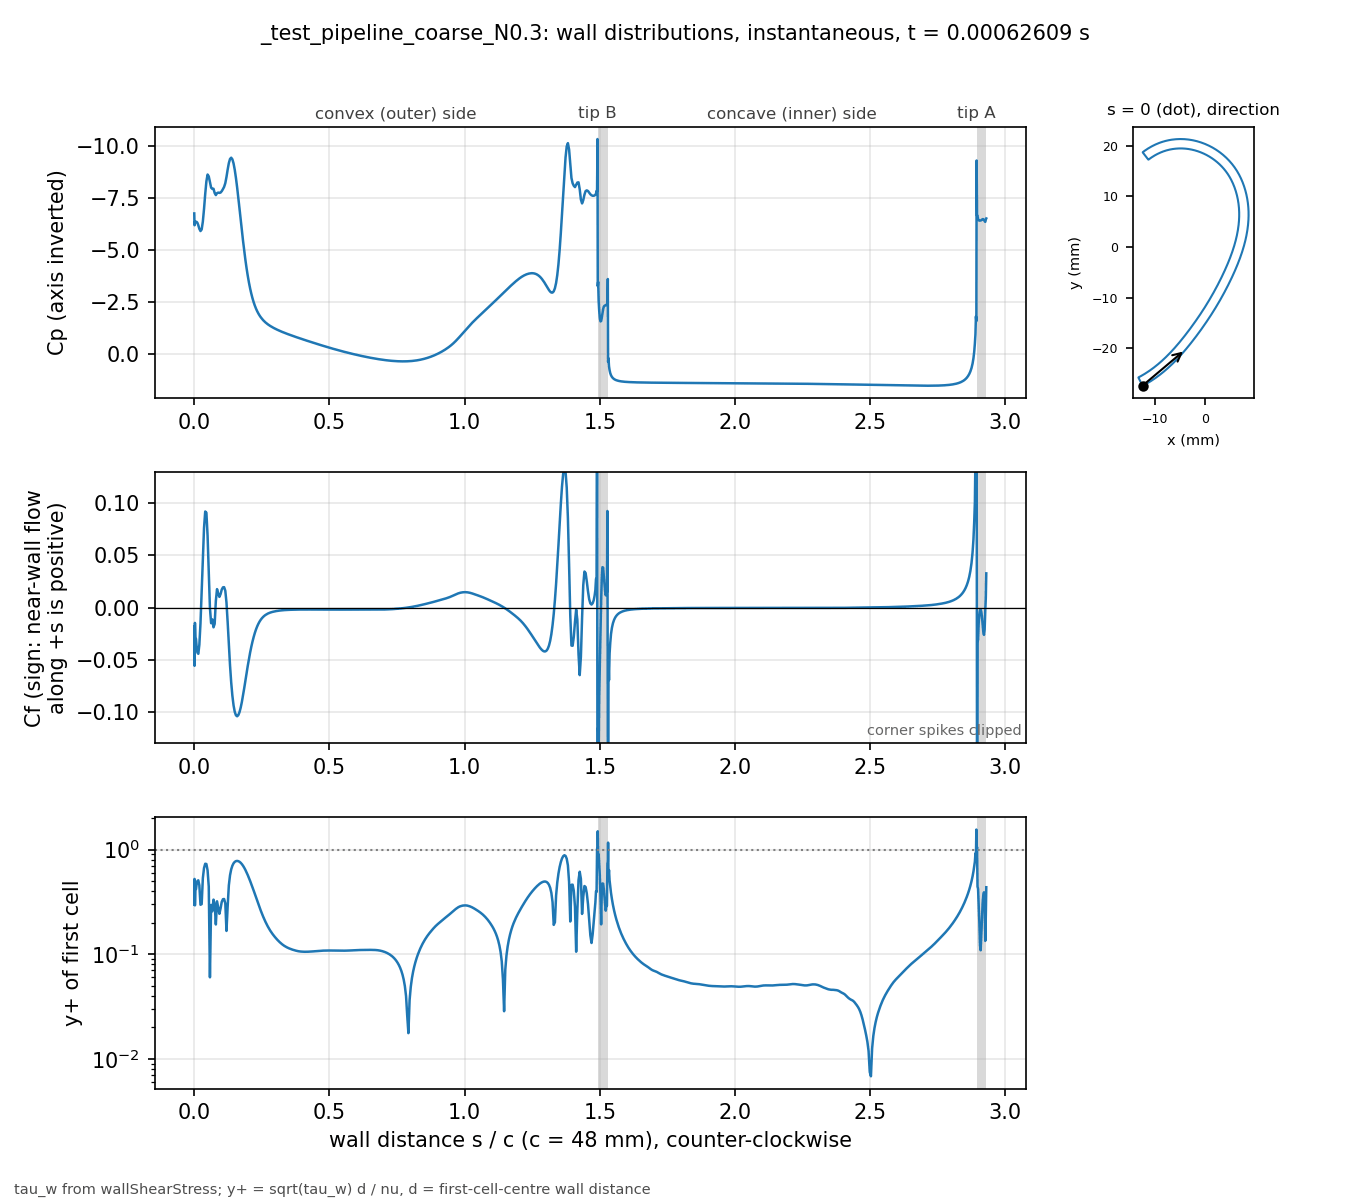

The data file committed next to this chart (first rows):
# _test_pipeline_coarse_N0.3 t=0.0006260…, p_inf=0; Cf signed by near-wall flow dir…
patch, s_over_c, x_m, y_m, Cp, Cf, yplus, d_first_m
blade, 0.000000, -0.01238, -0.02741, -6.772, -0.01808, 0.2989, 2.0721e-06
blade, 0.001004, -0.01233, -0.02742, -6.203, -0.05576, 0.5239, 2.0682e-06
blade, 0.002557, -0.01227, -0.02739, -6.375, -0.01471, 0.2928, 2.2502e-06
blade, 0.004361, -0.01219, -0.02735, -6.343, -0.02853, 0.4077, 2.25e-06
blade, 0.006456, -0.0121, -0.0273, -6.374, -0.03014, 0.419, 2.2498e-06
blade, 0.008891, -0.012, -0.02725, -6.364, -0.03772, 0.4688, 2.2498e-06
blade, 0.01172, -0.01188, -0.02718, -6.318, -0.04313, 0.5013, 2.2499e-06
blade, 0.015, -0.01174, -0.02711, -6.203, -0.04429, 0.508, 2.2499e-06
blade, 0.01882, -0.01158, -0.02702, -6.032, -0.03562, 0.4555, 2.2497e-06
blade, 0.02305, -0.01141, -0.02691, -5.924, -0.0151, 0.2966, 2.2499e-06
blade, 0.02742, -0.01123, -0.02681, -6.001, 0.01554, 0.3009, 2.25e-06
blade, 0.03179, -0.01105, -0.0267, -6.381, 0.04879, 0.5332, 2.2499e-06
blade, 0.03616, -0.01087, -0.02659, -6.992, 0.07627, 0.6666, 2.25e-06
blade, 0.04053, -0.01069, -0.02648, -7.707, 0.09183, 0.7315, 2.2501e-06
blade, 0.0449, -0.01052, -0.02636, -8.32, 0.0907, 0.727, 2.2502e-06
blade, 0.04927, -0.01034, -0.02625, -8.647, 0.06885, 0.6333, 2.25e-06
blade, 0.05364, -0.01017, -0.02613, -8.557, 0.03364, 0.4427, 2.2497e-06
blade, 0.05801, -0.009992, -0.02601, -8.276, -0.0006199, 0.0601, 2.2501e-06
blade, 0.06238, -0.00982, -0.02589, -8.014, -0.015, 0.2957, 2.2504e-06
blade, 0.06675, -0.009649, -0.02577, -7.955, -0.01133, 0.257, 2.25e-06
blade, 0.07112, -0.009479, -0.02565, -7.962, -0.01893, 0.3321, 2.2496e-06
blade, 0.0755, -0.00931, -0.02552, -7.757, -0.01565, 0.302, 2.2501e-06
blade, 0.07987, -0.009142, -0.0254, -7.656, 0.006342, 0.1923, 2.2503e-06
blade, 0.08424, -0.008975, -0.02527, -7.748, 0.01759, 0.3201, 2.2501e-06
blade, 0.08861, -0.008809, -0.02514, -7.776, 0.01334, 0.2788, 2.2501e-06
blade, 0.09298, -0.008644, -0.02501, -7.762, 0.01014, 0.2431, 2.2502e-06
blade, 0.09735, -0.008481, -0.02488, -7.777, 0.01288, 0.274, 2.2503e-06
blade, 0.1017, -0.008318, -0.02475, -7.845, 0.01715, 0.3161, 2.2501e-06
blade, 0.1061, -0.008156, -0.02462, -7.942, 0.01927, 0.3351, 2.2501e-06
blade, 0.1105, -0.007996, -0.02448, -8.052, 0.01949, 0.337, 2.2501e-06
blade, 0.1148, -0.007836, -0.02435, -8.229, 0.01608, 0.306, 2.2498e-06
blade, 0.1192, -0.007678, -0.02421, -8.528, 0.004773, 0.1667, 2.2496e-06
blade, 0.1236, -0.00752, -0.02407, -8.884, -0.01408, 0.2864, 2.2497e-06
blade, 0.1279, -0.007363, -0.02393, -9.196, -0.03546, 0.4545, 2.25e-06
blade, 0.1323, -0.007208, -0.02379, -9.395, -0.05525, 0.5675, 2.2504e-06
blade, 0.1367, -0.007053, -0.02365, -9.456, -0.07168, 0.6463, 2.2503e-06
blade, 0.141, -0.0069, -0.0235, -9.379, -0.08441, 0.7013, 2.2501e-06
blade, 0.1454, -0.006747, -0.02336, -9.178, -0.09364, 0.7387, 2.2502e-06
blade, 0.1498, -0.006595, -0.02322, -8.873, -0.09973, 0.7622, 2.2498e-06
blade, 0.1542, -0.006445, -0.02307, -8.485, -0.1031, 0.7749, 2.2499e-06
blade, 0.1585, -0.006295, -0.02292, -8.034, -0.104, 0.7786, 2.2503e-06
blade, 0.1629, -0.006146, -0.02278, -7.54, -0.103, 0.7746, 2.2501e-06
blade, 0.1673, -0.005998, -0.02263, -7.019, -0.1002, 0.764, 2.2501e-06
blade, 0.1716, -0.005851, -0.02248, -6.49, -0.0959, 0.7477, 2.2505e-06
blade, 0.176, -0.005705, -0.02233, -5.966, -0.09047, 0.7262, 2.2504e-06
blade, 0.1804, -0.00556, -0.02217, -5.461, -0.08417, 0.7004, 2.2502e-06
blade, 0.1847, -0.005416, -0.02202, -4.984, -0.07729, 0.6711, 2.2499e-06
blade, 0.1891, -0.005273, -0.02187, -4.541, -0.07012, 0.6391, 2.2499e-06
blade, 0.1935, -0.00513, -0.02172, -4.138, -0.06291, 0.6054, 2.2501e-06
blade, 0.1979, -0.004988, -0.02156, -3.774, -0.0559, 0.5707, 2.2501e-06
blade, 0.2022, -0.004847, -0.02141, -3.45, -0.04928, 0.5359, 2.2503e-06
blade, 0.2066, -0.004707, -0.02125, -3.164, -0.04318, 0.5016, 2.2501e-06
blade, 0.211, -0.004568, -0.02109, -2.912, -0.03765, 0.4683, 2.2499e-06
blade, 0.2153, -0.004429, -0.02093, -2.691, -0.03268, 0.4364, 2.2501e-06
blade, 0.2197, -0.004292, -0.02078, -2.499, -0.02825, 0.4057, 2.2501e-06
blade, 0.2241, -0.004155, -0.02062, -2.332, -0.02434, 0.3766, 2.25e-06
blade, 0.2285, -0.004018, -0.02046, -2.188, -0.02094, 0.3493, 2.2502e-06
blade, 0.2328, -0.003883, -0.0203, -2.062, -0.01803, 0.3241, 2.2499e-06
blade, 0.2372, -0.003748, -0.02014, -1.953, -0.01555, 0.301, 2.2498e-06
... 643 more rows
